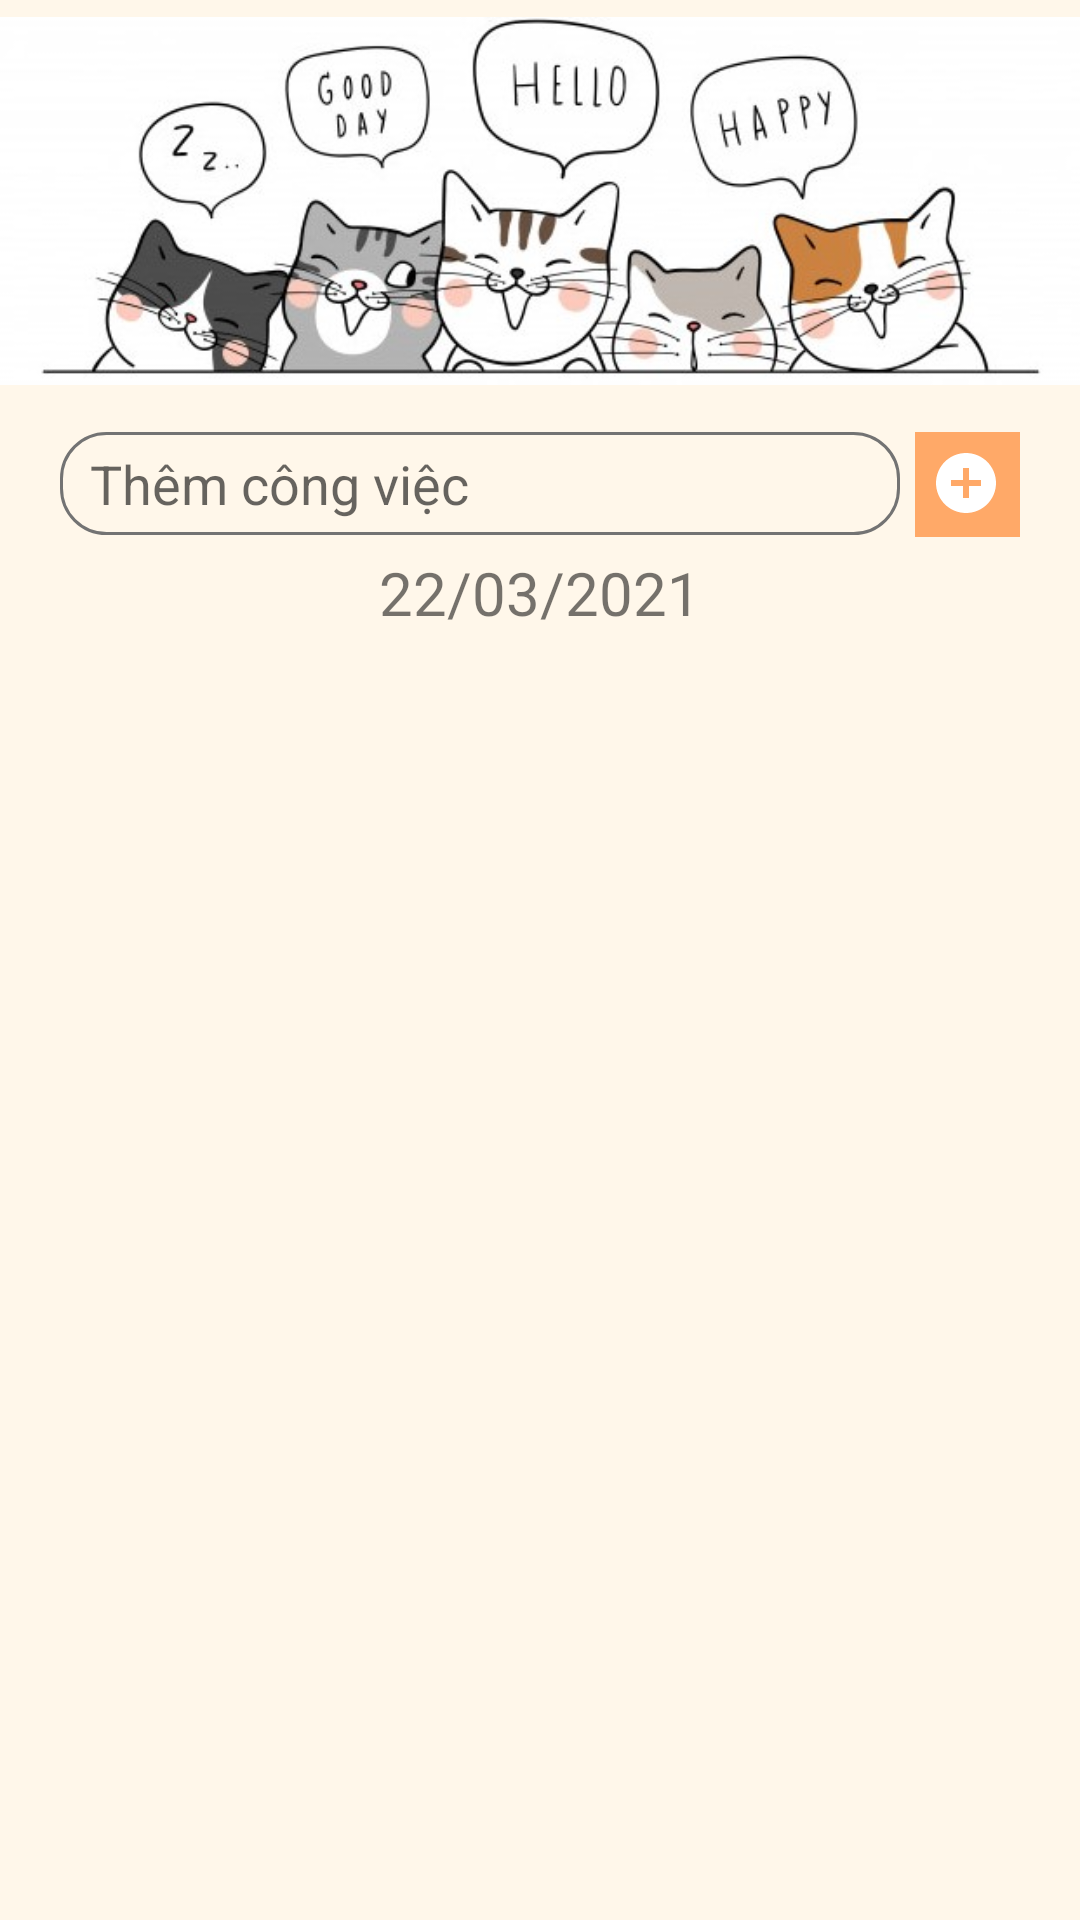

Layout XML and referenced resources for this Android screen:
<!-- AndroidManifest.xml: application theme Theme.ProjectMiniBook -->
<!-- res/layout/activity_list_todo_day.xml -->
<?xml version="1.0" encoding="utf-8"?>
<LinearLayout xmlns:android="http://schemas.android.com/apk/res/android"
    xmlns:app="http://schemas.android.com/apk/res-auto"
    xmlns:tools="http://schemas.android.com/tools"
    android:layout_width="match_parent"
    android:layout_height="match_parent"
    tools:context=".listTodoDay"
    android:orientation="vertical"
    android:background="#FFF7EA">
    <ImageView
        android:id="@+id/imageView2"
        android:layout_width="match_parent"
        android:layout_height="134dp"
        android:src="@drawable/bannerbac" />

    <LinearLayout
        android:layout_width="match_parent"
        android:layout_height="wrap_content"
        android:orientation="horizontal"
        android:layout_marginHorizontal="20dp"
        android:layout_marginTop="10dp">

        <EditText
            android:id="@+id/btnAddCv"
            android:layout_width="wrap_content"
            android:layout_height="wrap_content"
            android:background="@drawable/edtbg"
            android:hint="Thêm công việc"
            android:paddingLeft="10dp"
            android:paddingRight="10dp"
            android:layout_weight="3"/>

        <ImageButton
            android:id="@+id/btnAddate"
            android:layout_width="wrap_content"
            android:layout_height="wrap_content"
            android:layout_marginLeft="5dp"
            android:paddingTop="5dp"
            android:paddingLeft="5dp"
            app:fabSize="mini"
            app:maxImageSize="30dp"
            android:background="#FFA968"
            app:srcCompat="@drawable/ic_baseline_add_circle_24"
            tools:ignore="VectorDrawableCompat" />
    </LinearLayout>

    <TextView
        android:id="@+id/time"
        android:layout_width="match_parent"
        android:layout_height="wrap_content"
        android:paddingVertical="5dp"
        android:text="22/03/2021"
        android:textSize="20sp"
        android:textAlignment="center"/>

    <ListView
        android:id="@+id/Todolayout"
        android:layout_width="match_parent"
        android:layout_height="match_parent"
        tools:layout_editor_absoluteX="1dp"
        tools:layout_editor_absoluteY="1dp"
        android:layout_marginHorizontal="20dp"
        android:divider="#00FFFFFF"
        android:dividerHeight="0.0px">

    </ListView>

</LinearLayout>
<!-- resources referenced by this layout -->
<resources>
  <!-- drawable bannerbac: jpg bitmap (drawable, 59900 bytes) -->
  <!-- drawable edtbg (drawable) -->
  <?xml version="1.0" encoding="utf-8"?>
  <shape
      xmlns:android="http://schemas.android.com/apk/res/android"
      android:shape="rectangle">
  
      
  
  
  
  
  
      <stroke
          android:width="1dp"
          android:color="#737373" >
      </stroke>
  
  
      <padding
          android:left="5dp"
          android:top="5dp"
          android:right="5dp"
          android:bottom="5dp" >
      </padding>
  
  
      <corners
          android:radius="15dp" >
      </corners>
  
  </shape>
  <!-- drawable ic_baseline_add_circle_24 (drawable) -->
  <vector
      android:height="30dp"
      android:viewportHeight="30" android:viewportWidth="30"
      android:width="30dp" xmlns:android="http://schemas.android.com/apk/res/android">
      <path android:fillColor="@android:color/white"
          android:pathData="M12,2C6.48,2 2,6.48 2,12s4.48,10 10,10 10,-4.48 10,-10S17.52,2 12,2zM17,13h-4v4h-2v-4L7,13v-2h4L11,7h2v4h4v2z"
          />
  </vector>
  <style name="Theme.ProjectMiniBook" parent="Theme.MaterialComponents.DayNight.DarkActionBar">
          
          <item name="colorPrimary">@color/theme</item>
          <item name="colorPrimaryVariant">@color/tab</item>
          <item name="colorOnPrimary">@color/white</item>
          
          <item name="colorSecondary">@color/teal_200</item>
          <item name="colorSecondaryVariant">@color/teal_700</item>
          <item name="colorOnSecondary">@color/black</item>
          
          <item name="android:statusBarColor" tools:targetApi="l">?attr/colorPrimaryVariant</item>
          
  
      </style>
  <color name="theme">#FF9861</color>
  <color name="tab">#FFB289</color>
  <color name="white">#FFFFFFFF</color>
  <color name="teal_200">#FF03DAC5</color>
  <color name="teal_700">#FF018786</color>
  <color name="black">#FF000000</color>
</resources>
